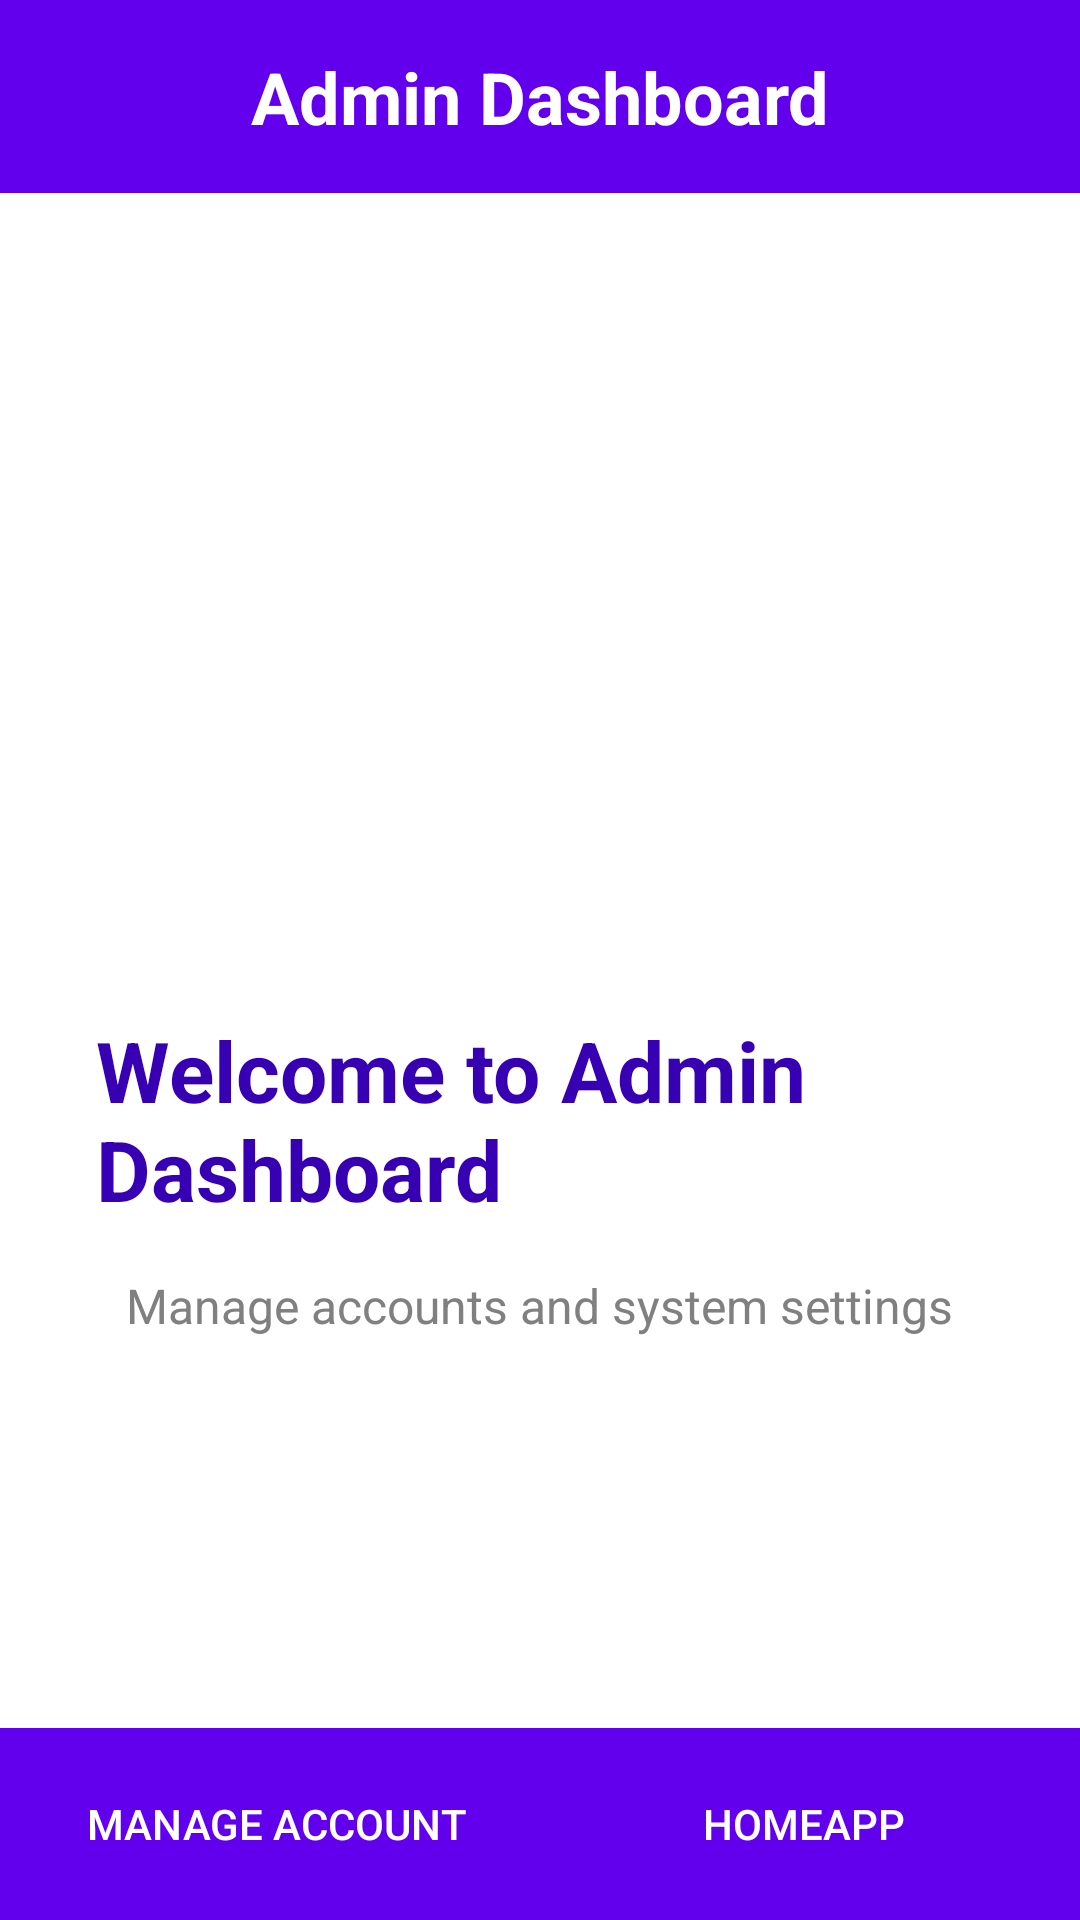

Layout XML and referenced resources for this Android screen:
<!-- AndroidManifest.xml: application theme Base.Theme.SuSach -->
<!-- res/layout/activity_admin.xml -->
<?xml version="1.0" encoding="utf-8"?>
<androidx.constraintlayout.widget.ConstraintLayout xmlns:android="http://schemas.android.com/apk/res/android"
    xmlns:app="http://schemas.android.com/apk/res-auto"
    xmlns:tools="http://schemas.android.com/tools"
    android:id="@+id/main"
    android:layout_width="match_parent"
    android:layout_height="match_parent"
    android:background="@color/white"
    tools:context=".AdminActivity">

    
    <TextView
        android:id="@+id/admin_header"
        android:layout_width="match_parent"
        android:layout_height="wrap_content"
        android:background="@color/purple_500"
        android:padding="16dp"
        android:text="Admin Dashboard"
        android:textColor="@color/white"
        android:textSize="24sp"
        android:textStyle="bold"
        android:gravity="center"
        app:layout_constraintTop_toTopOf="parent"
        app:layout_constraintStart_toStartOf="parent"
        app:layout_constraintEnd_toEndOf="parent" />

    
    <FrameLayout
        android:id="@+id/admin_content"
        android:layout_width="0dp"
        android:layout_height="0dp"
        android:background="@color/white"
        app:layout_constraintTop_toBottomOf="@id/admin_header"
        app:layout_constraintBottom_toTopOf="@id/admin_navbar"
        app:layout_constraintStart_toStartOf="parent"
        app:layout_constraintEnd_toEndOf="parent">

        
        <LinearLayout
            android:id="@+id/welcome_content"
            android:layout_width="match_parent"
            android:layout_height="match_parent"
            android:orientation="vertical"
            android:gravity="center"
            android:padding="32dp">

            <ImageView
                android:layout_width="120dp"
                android:layout_height="120dp"
                android:src="@drawable/ic_launcher_foreground"
                android:contentDescription="Admin Icon"
                android:layout_marginBottom="24dp" />

            <TextView
                android:layout_width="wrap_content"
                android:layout_height="wrap_content"
                android:text="Welcome to Admin Dashboard"
                android:textSize="28sp"
                android:textStyle="bold"
                android:textColor="@color/purple_700"
                android:layout_marginBottom="16dp" />

            <TextView
                android:layout_width="wrap_content"
                android:layout_height="wrap_content"
                android:text="Manage accounts and system settings"
                android:textSize="16sp"
                android:textColor="@color/gray"
                android:gravity="center" />

        </LinearLayout>

    </FrameLayout>

    
    <LinearLayout
        android:id="@+id/admin_navbar"
        android:layout_width="match_parent"
        android:layout_height="wrap_content"
        android:orientation="horizontal"
        android:background="@color/purple_500"
        android:padding="8dp"
        app:layout_constraintBottom_toBottomOf="parent"
        app:layout_constraintStart_toStartOf="parent"
        app:layout_constraintEnd_toEndOf="parent">

        
        <Button
            android:id="@+id/btn_manage_account"
            android:layout_width="0dp"
            android:layout_height="wrap_content"
            android:layout_weight="1"
            android:layout_marginEnd="4dp"
            android:text="Manage Account"
            android:textColor="@color/white"
            android:background="@drawable/lavender_border"
            android:padding="12dp"
            android:textSize="14sp" />

        
        <Button
            android:id="@+id/btn_home_app"
            android:layout_width="0dp"
            android:layout_height="wrap_content"
            android:layout_weight="1"
            android:layout_marginStart="4dp"
            android:text="HomeApp"
            android:textColor="@color/white"
            android:background="@drawable/lavender_border"
            android:padding="12dp"
            android:textSize="14sp" />

    </LinearLayout>

</androidx.constraintlayout.widget.ConstraintLayout>
<!-- resources referenced by this layout -->
<resources>
  <color name="gray">#FF808080</color>
  <color name="purple_500">#FF6200EE</color>
  <color name="purple_700">#FF3700B3</color>
  <color name="white">#FFFFFFFF</color>
  <style name="Base.Theme.SuSach" parent="Theme.Material3.DayNight.NoActionBar">
          
          
          <item name="colorPrimary">@color/lavender</item>
          <item name="colorPrimaryVariant">@color/lavender</item>
          <item name="colorOnPrimary">@color/white</item>
          
          <item name="colorSecondary">@color/teal_200</item>
          <item name="colorSecondaryVariant">@color/teal_700</item>
          <item name="colorOnSecondary">@color/black</item>
          
          <item name="android:statusBarColor">?attr/colorPrimaryVariant</item>
          
      </style>
  <color name="lavender">#8692f7</color>
  <color name="teal_200">#FF03DAC5</color>
  <color name="teal_700">#FF018786</color>
  <color name="black">#FF000000</color>
</resources>
